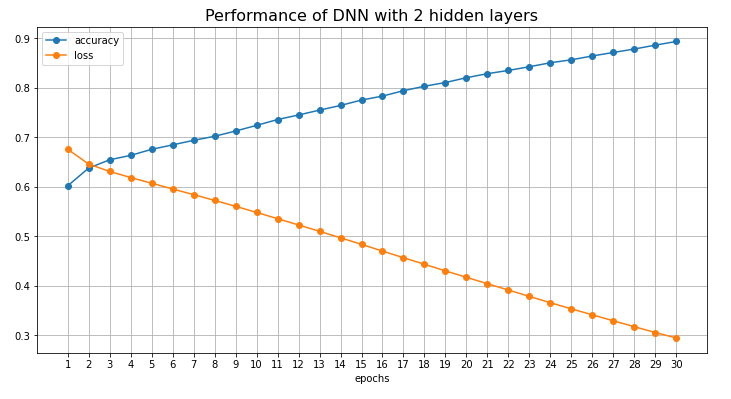

The data file committed next to this chart (first rows):
accuracy, loss
0.6016, 0.6757
0.6375, 0.6456
0.6543, 0.6307
0.6632, 0.6185
0.6754, 0.6069
0.6845, 0.5953
0.6937, 0.5838
0.7018, 0.5722
0.7125, 0.5602
0.7239, 0.5479
0.7357, 0.5353
0.7449, 0.5225
0.7547, 0.5097
0.7642, 0.4965
0.7751, 0.4833
0.7831, 0.4696
0.794, 0.4563
0.8031, 0.4429
0.8106, 0.4296
0.8203, 0.4166
0.8285, 0.4037
0.835, 0.3909
0.8425, 0.378
0.8505, 0.3652
0.8566, 0.3527
0.8643, 0.3407
0.8714, 0.3286
0.8783, 0.3167
0.8862, 0.3049
0.8936, 0.2939
